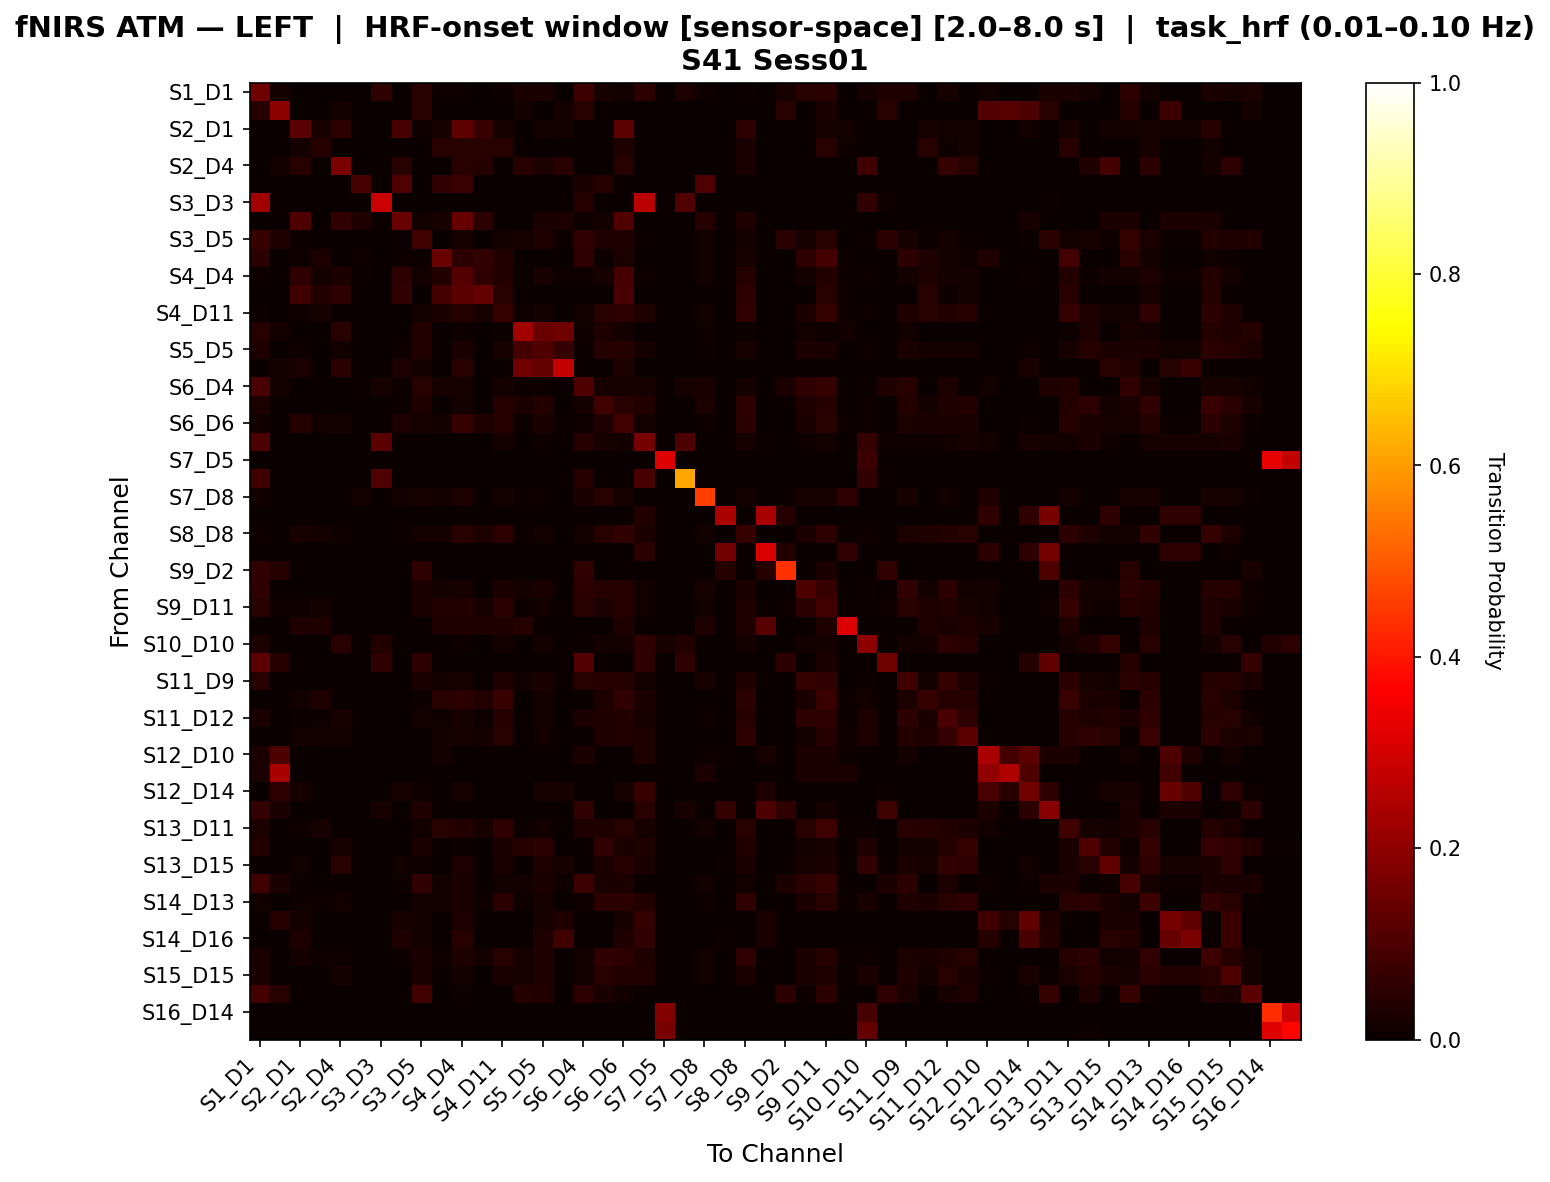

The file beside this chart, header and first rows:
, S1_D1 hbo, S1_D3 hbo, S2_D1 hbo, S2_D2 hbo, S2_D4 hbo, S3_D1 hbo, S3_D3 hbo, S3_D4 hbo, S3_D5 hbo, S4_D2 hbo, S4_D4 hbo, S4_D6 hbo, S4_D11 hbo, S5_D3 hbo, S5_D5 hbo, S5_D7 hbo, S6_D4 hbo, S6_D5 hbo, S6_D6 hbo, S6_D8 hbo, S7_D5 hbo, S7_D7 hbo, S7_D8 hbo
S1_D1 hbo, 0.1522, 0.01637, 0.0, 0.0, 0.0, 0.0, 0.05633, 0.0, 0.0444, 0.01134, 0.009195, 0.0, 0.005747, 0.02644, 0.02529, 0.0, 0.07589, 0.02184, 0.01379, 0.05381, 0.0, 0.02989, 0.008046
S1_D3 hbo, 0.04392, 0.1989, 0.0, 0.0, 0.01689, 0.0, 0.0, 0.0, 0.04392, 0.0, 0.0, 0.0, 0.0, 0.01689, 0.003378, 0.01689, 0.04392, 0.0, 0.0, 0.0, 0.0, 0.0, 0.0
S2_D1 hbo, 0.0, 0.0, 0.1233, 0.02133, 0.05405, 0.0, 0.0, 0.09316, 0.009479, 0.02133, 0.128, 0.07088, 0.02133, 0.0, 0.01659, 0.01659, 0.0, 0.0, 0.1235, 0.0, 0.0, 0.0, 0.0
S2_D2 hbo, 0.0, 0.0, 0.01747, 0.04148, 0.0, 0.0, 0.0, 0.0, 0.0, 0.04367, 0.04367, 0.04367, 0.04367, 0.0, 0.0, 0.0, 0.0, 0.0, 0.03493, 0.0, 0.0, 0.0, 0.0
S2_D4 hbo, 0.0, 0.0155, 0.04651, 0.0, 0.168, 0.0, 0.0, 0.04651, 0.0, 0.0, 0.04651, 0.04264, 0.0, 0.04651, 0.03101, 0.04651, 0.0, 0.0, 0.04651, 0.0, 0.0, 0.0, 0.0
S3_D1 hbo, 0.0, 0.0, 0.0, 0.0, 0.0, 0.09184, 0.0, 0.102, 0.0, 0.06122, 0.07143, 0.0, 0.0, 0.0, 0.0, 0.0, 0.03061, 0.04082, 0.0, 0.0, 0.0, 0.0, 0.102
S3_D3 hbo, 0.2265, 0.0, 0.0, 0.0, 0.0, 0.0, 0.2869, 0.0, 0.0, 0.0, 0.0, 0.0, 0.0, 0.0, 0.0, 0.0, 0.04088, 0.0, 0.0, 0.2634, 0.0, 0.1069, 0.0
S3_D4 hbo, 0.0, 0.0, 0.1054, 0.0, 0.05882, 0.03309, 0.0, 0.1409, 0.01471, 0.02206, 0.1385, 0.05392, 0.0, 0.0, 0.02574, 0.02941, 0.01103, 0.01838, 0.1091, 0.0, 0.0, 0.0, 0.04044
S3_D5 hbo, 0.07356, 0.03403, 0.00601, 0.0, 0.0, 0.0, 0.0, 0.00601, 0.08198, 0.002404, 0.02326, 0.0, 0.01725, 0.02284, 0.03408, 0.00601, 0.06154, 0.03408, 0.03168, 0.005236, 0.0, 0.0, 0.01442
S4_D2 hbo, 0.04787, 0.0, 0.01156, 0.02746, 0.0, 0.01012, 0.0, 0.01012, 0.004335, 0.141, 0.05399, 0.06226, 0.03902, 0.0, 0.0, 0.0, 0.05654, 0.00578, 0.02746, 0.0, 0.0, 0.0, 0.01445
S4_D4 hbo, 0.008818, 0.0, 0.05668, 0.01675, 0.02956, 0.007055, 0.0, 0.05264, 0.01481, 0.03631, 0.1122, 0.05546, 0.03631, 0.006173, 0.0222, 0.0097, 0.0097, 0.02043, 0.09068, 0.009852, 0.0, 0.0, 0.01411
S4_D6 hbo, 0.0, 0.0, 0.07935, 0.03831, 0.05172, 0.002016, 0.0, 0.05949, 0.0, 0.0866, 0.1211, 0.1343, 0.04435, 0.0, 0.0, 0.0, 0.002016, 0.0, 0.09548, 0.0, 0.0, 0.0, 0.002016
S4_D11 hbo, 0.007726, 0.0, 0.00883, 0.02097, 0.0, 0.0, 0.0, 0.0, 0.01426, 0.0298, 0.04057, 0.02318, 0.06931, 0.004415, 0.01925, 0.0, 0.01214, 0.04604, 0.05311, 0.0339, 0.0, 0.0, 0.01214
S5_D3 hbo, 0.04506, 0.01653, 0.0, 0.0, 0.04545, 0.0, 0.0, 0.0, 0.03648, 0.0, 0.01073, 0.0, 0.004292, 0.2229, 0.1442, 0.1529, 0.008584, 0.03433, 0.01931, 0.0, 0.0, 0.0, 0.008584
S5_D5 hbo, 0.03312, 0.0, 0.009464, 0.0, 0.01316, 0.0, 0.0, 0.01104, 0.03532, 0.0, 0.02708, 0.0, 0.0207, 0.08733, 0.1078, 0.06525, 0.006309, 0.04278, 0.04278, 0.01754, 0.0, 0.0, 0.006309
S5_D7 hbo, 0.0, 0.01724, 0.02655, 0.0, 0.04741, 0.0, 0.0, 0.03097, 0.0177, 0.0, 0.04425, 0.0, 0.0, 0.1552, 0.1344, 0.2741, 0.0, 0.0, 0.03097, 0.0, 0.0, 0.0, 0.0
S6_D4 hbo, 0.09761, 0.01901, 0.0, 0.0, 0.0, 0.006042, 0.02115, 0.006042, 0.04595, 0.02222, 0.02261, 0.0, 0.01657, 0.009063, 0.01053, 0.0, 0.1022, 0.0211, 0.0211, 0.02261, 0.0, 0.02115, 0.02417
S6_D5 hbo, 0.0277, 0.0, 0.0, 0.0, 0.0, 0.002639, 0.0, 0.003958, 0.03489, 0.002639, 0.01892, 0.0, 0.04182, 0.02375, 0.03711, 0.0, 0.01583, 0.08375, 0.04342, 0.03626, 0.0, 0.0, 0.03034
S6_D6 hbo, 0.01205, 0.0, 0.03938, 0.01463, 0.01929, 0.0, 0.0, 0.03014, 0.02054, 0.01635, 0.0671, 0.03231, 0.04253, 0.009466, 0.02674, 0.006885, 0.01033, 0.03478, 0.08426, 0.01929, 0.0, 0.0, 0.01033
S6_D8 hbo, 0.09868, 0.0, 0.0, 0.0, 0.0, 0.0, 0.1234, 0.0, 0.001121, 0.0, 0.003363, 0.0, 0.01682, 0.0, 0.007848, 0.0, 0.0414, 0.0213, 0.01233, 0.1639, 0.0, 0.09873, 0.0
S7_D5 hbo, 0.0, 0.0, 0.0, 0.0, 0.0, 0.0, 0.0, 0.0, 0.0, 0.0, 0.0, 0.0, 0.0, 0.0, 0.0, 0.0, 0.0, 0.0, 0.0, 0.0, 0.3138, 0.0, 0.0
S7_D7 hbo, 0.07843, 0.0, 0.0, 0.0, 0.0, 0.0, 0.1046, 0.0, 0.0, 0.0, 0.0, 0.0, 0.0, 0.0, 0.0, 0.0, 0.03922, 0.0, 0.0, 0.09477, 0.0, 0.6111, 0.0
S7_D8 hbo, 0.0152, 0.0, 0.0, 0.0, 0.0, 0.0152, 0.0, 0.01689, 0.02196, 0.01351, 0.02872, 0.0, 0.01689, 0.01014, 0.01014, 0.0, 0.02534, 0.04392, 0.02196, 0.0, 0.0, 0.0, 0.4598
S8_D6 hbo, 0.0, 0.0, 0.0, 0.0, 0.0, 0.0, 0.0, 0.0, 0.0, 0.0, 0.0, 0.0, 0.0, 0.0, 0.0, 0.0, 0.0, 0.0, 0.0, 0.03704, 0.0, 0.0, 0.0
S8_D8 hbo, 0.009722, 0.0, 0.02215, 0.01667, 0.01104, 0.0, 0.0, 0.01104, 0.01686, 0.01944, 0.04355, 0.02771, 0.05421, 0.005556, 0.0166, 0.0, 0.01528, 0.04525, 0.06034, 0.02997, 0.0, 0.0, 0.01528
S8_D15 hbo, 0.0, 0.0, 0.0, 0.0, 0.0, 0.0, 0.0, 0.0, 0.0, 0.0, 0.0, 0.0, 0.0, 0.0, 0.0, 0.0, 0.0, 0.0, 0.0, 0.04839, 0.0, 0.0, 0.0
S9_D2 hbo, 0.06169, 0.04221, 0.0, 0.0, 0.0, 0.0, 0.0, 0.0, 0.05519, 0.0, 0.0, 0.0, 0.0, 0.0, 0.0, 0.0, 0.06169, 0.0, 0.0, 0.0, 0.0, 0.0, 0.0
S9_D9 hbo, 0.05802, 0.0, 0.0, 0.0, 0.0, 0.0, 0.0, 0.0, 0.03008, 0.01622, 0.02213, 0.0, 0.03056, 0.01613, 0.02596, 0.0, 0.05381, 0.04131, 0.04131, 0.01264, 0.0, 0.0, 0.02151
S9_D11 hbo, 0.04441, 0.009677, 0.008, 0.019, 0.0, 0.0, 0.0, 0.0, 0.02475, 0.03768, 0.03623, 0.021, 0.04798, 0.007, 0.01453, 0.0, 0.04533, 0.02798, 0.04183, 0.01398, 0.0, 0.0, 0.012
S10_D9 hbo, 0.0, 0.0, 0.03191, 0.03191, 0.0, 0.0, 0.0, 0.0, 0.0, 0.03191, 0.03191, 0.03191, 0.03191, 0.04255, 0.0, 0.0, 0.0, 0.0, 0.03191, 0.0, 0.0, 0.0, 0.03191
S10_D10 hbo, 0.028, 0.0, 0.0, 0.0, 0.044, 0.0, 0.038, 0.0, 0.002857, 0.0, 0.008571, 0.0, 0.01714, 0.0, 0.01714, 0.0, 0.004, 0.01714, 0.01714, 0.05514, 0.02286, 0.038, 0.0
S10_D12 hbo, 0.1218, 0.03916, 0.0, 0.0, 0.0, 0.0, 0.05556, 0.0, 0.0512, 0.0, 0.0, 0.0, 0.0, 0.0, 0.0, 0.0, 0.1128, 0.0, 0.0, 0.05556, 0.0, 0.05556, 0.0
S11_D9 hbo, 0.04498, 0.0, 0.0, 0.0, 0.0, 0.0, 0.0, 0.0, 0.02689, 0.01425, 0.02155, 0.0, 0.03397, 0.01351, 0.02438, 0.0, 0.04667, 0.04242, 0.04242, 0.01708, 0.0, 0.0, 0.02027
S11_D11 hbo, 0.0, 0.0, 0.01394, 0.0331, 0.0, 0.0, 0.0, 0.0, 0.006232, 0.0453, 0.04831, 0.03659, 0.07277, 0.0, 0.01923, 0.0, 0.003484, 0.03096, 0.05883, 0.02747, 0.0, 0.0, 0.003484
S11_D12 hbo, 0.02664, 0.0, 0.006993, 0.006993, 0.01981, 0.0, 0.0, 0.0, 0.01344, 0.009324, 0.02051, 0.006993, 0.04008, 0.003497, 0.016, 0.0, 0.02773, 0.03308, 0.03829, 0.02143, 0.0, 0.0, 0.01166
S11_D13 hbo, 0.0, 0.0, 0.01544, 0.01737, 0.01931, 0.0, 0.0, 0.0, 0.001838, 0.01737, 0.02289, 0.01737, 0.04495, 0.0, 0.01287, 0.0, 0.0, 0.03493, 0.0376, 0.03493, 0.0, 0.0, 0.0
S12_D10 hbo, 0.02968, 0.09963, 0.0, 0.0, 0.0, 0.0, 0.0, 0.0, 0.0, 0.01826, 0.0, 0.0, 0.0, 0.0, 0.0, 0.0, 0.0274, 0.0, 0.0, 0.03196, 0.0, 0.0, 0.01142
S12_D12 hbo, 0.025, 0.2361, 0.0, 0.0, 0.0, 0.0, 0.0, 0.0, 0.0, 0.0, 0.0, 0.0, 0.0, 0.0, 0.0, 0.0, 0.0, 0.0, 0.0, 0.0, 0.0, 0.0, 0.025
S12_D14 hbo, 0.0, 0.05233, 0.01744, 0.0, 0.0, 0.0, 0.0, 0.02035, 0.01163, 0.0, 0.02035, 0.0, 0.0, 0.0, 0.02035, 0.02035, 0.0, 0.0, 0.02035, 0.07299, 0.0, 0.0, 0.0
S13_D6 hbo, 0.06422, 0.0259, 0.0, 0.0, 0.0, 0.0, 0.02239, 0.0, 0.03386, 0.0, 0.0, 0.0, 0.0, 0.0, 0.0, 0.0, 0.06024, 0.0, 0.0, 0.04629, 0.0, 0.02239, 0.0
S13_D11 hbo, 0.03018, 0.0, 0.007991, 0.02055, 0.0, 0.0, 0.0, 0.0, 0.01404, 0.04414, 0.03868, 0.02283, 0.05838, 0.004566, 0.01492, 0.0, 0.03475, 0.03327, 0.04595, 0.02071, 0.0, 0.0, 0.01256
S13_D13 hbo, 0.03713, 0.0, 0.0, 0.0, 0.02228, 0.0, 0.0, 0.0, 0.02907, 0.0, 0.005515, 0.0, 0.02757, 0.0396, 0.05, 0.0, 0.0, 0.05968, 0.02765, 0.03493, 0.0, 0.0, 0.0
S13_D15 hbo, 0.0, 0.0, 0.0125, 0.0, 0.04583, 0.0, 0.0, 0.01458, 0.01091, 0.0, 0.02857, 0.0, 0.02577, 0.0, 0.03262, 0.02292, 0.0, 0.02577, 0.04036, 0.02577, 0.0, 0.0, 0.0
S14_D12 hbo, 0.07976, 0.02621, 0.007712, 0.0, 0.0, 0.0, 0.0, 0.008997, 0.0598, 0.01467, 0.02442, 0.0, 0.01285, 0.01542, 0.02442, 0.01157, 0.07591, 0.02442, 0.03085, 0.0, 0.0, 0.0, 0.01542
S14_D13 hbo, 0.01229, 0.0, 0.007561, 0.0104, 0.01323, 0.0, 0.0, 0.0, 0.01794, 0.01229, 0.02547, 0.0104, 0.04794, 0.009452, 0.02256, 0.0, 0.01134, 0.05165, 0.04706, 0.03558, 0.0, 0.0, 0.01134
S14_D14 hbo, 0.0, 0.04217, 0.01807, 0.0, 0.0, 0.0, 0.0, 0.02108, 0.01205, 0.0, 0.03012, 0.0, 0.0, 0.0, 0.02108, 0.03313, 0.0, 0.0, 0.02108, 0.06369, 0.0, 0.0, 0.0
S14_D16 hbo, 0.0, 0.0, 0.02778, 0.0, 0.0, 0.0, 0.0, 0.03241, 0.01852, 0.0, 0.0463, 0.0, 0.0, 0.0, 0.03241, 0.0787, 0.0, 0.0, 0.03241, 0.06061, 0.0, 0.0, 0.0
S15_D13 hbo, 0.02454, 0.0, 0.01649, 0.00818, 0.008306, 0.0, 0.0, 0.008306, 0.02722, 0.01022, 0.03169, 0.01649, 0.04332, 0.02147, 0.0331, 0.0, 0.01227, 0.0561, 0.05214, 0.03156, 0.0, 0.0, 0.01227
S15_D15 hbo, 0.02349, 0.0, 0.0, 0.0, 0.01566, 0.0, 0.0, 0.0, 0.02966, 0.002237, 0.01627, 0.0, 0.02983, 0.02013, 0.032, 0.0, 0.01342, 0.04549, 0.03766, 0.03898, 0.0, 0.0, 0.01342
S15_D16 hbo, 0.08914, 0.04545, 0.0, 0.0, 0.0, 0.0, 0.0, 0.0, 0.08087, 0.0, 0.004132, 0.0, 0.0, 0.03926, 0.03719, 0.0, 0.05401, 0.02686, 0.0124, 0.0, 0.0, 0.0, 0.002066
S16_D14 hbo, 0.0, 0.0, 0.0, 0.0, 0.0, 0.0, 0.0, 0.0, 0.0, 0.0, 0.0, 0.0, 0.0, 0.0, 0.0, 0.0, 0.0, 0.0, 0.0, 0.0, 0.1817, 0.0, 0.0
S16_D16 hbo, 0.0, 0.0, 0.0, 0.0, 0.0, 0.0, 0.0, 0.0, 0.0, 0.0, 0.0, 0.0, 0.0, 0.0, 0.0, 0.0, 0.0, 0.0, 0.0, 0.0, 0.166, 0.0, 0.0
